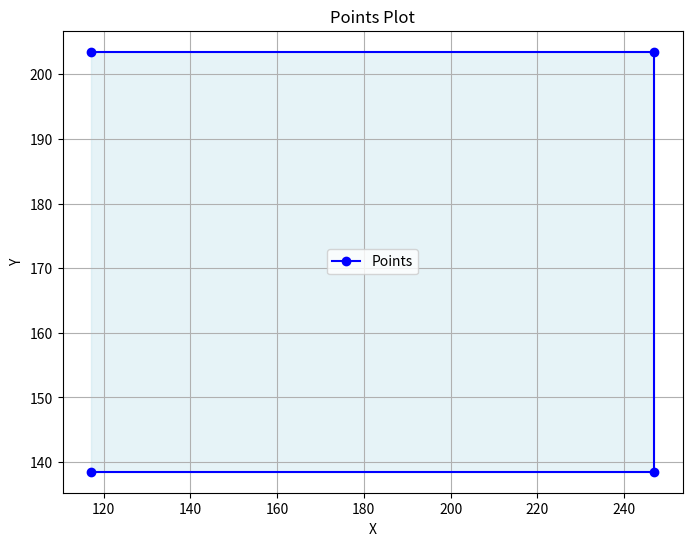

Python code for this plot:
import matplotlib.pyplot as plt
import numpy as np

# Points data
points = [
    [
        [117.0, 138.5]
    ],
    [
        [247.0, 138.5]
    ],
    [
        [247.0, 203.5]
    ],
    [
        [117.0, 203.5]
    ]
]

# Convert to NumPy array for easier manipulation
points = np.array(points).reshape(-1, 2)

# Extract x and y coordinates
x = points[:, 0]
y = points[:, 1]

# Plot the points
plt.figure(figsize=(8, 6))
plt.plot(x, y, marker='o', color='blue', label="Points")
plt.fill(x, y, color='lightblue', alpha=0.3)  # Optional: Fill the shape

# Add labels, legend, and grid
plt.title("Points Plot")
plt.xlabel("X")
plt.ylabel("Y")
plt.legend()
plt.grid(True)

# Show the plot
plt.show()